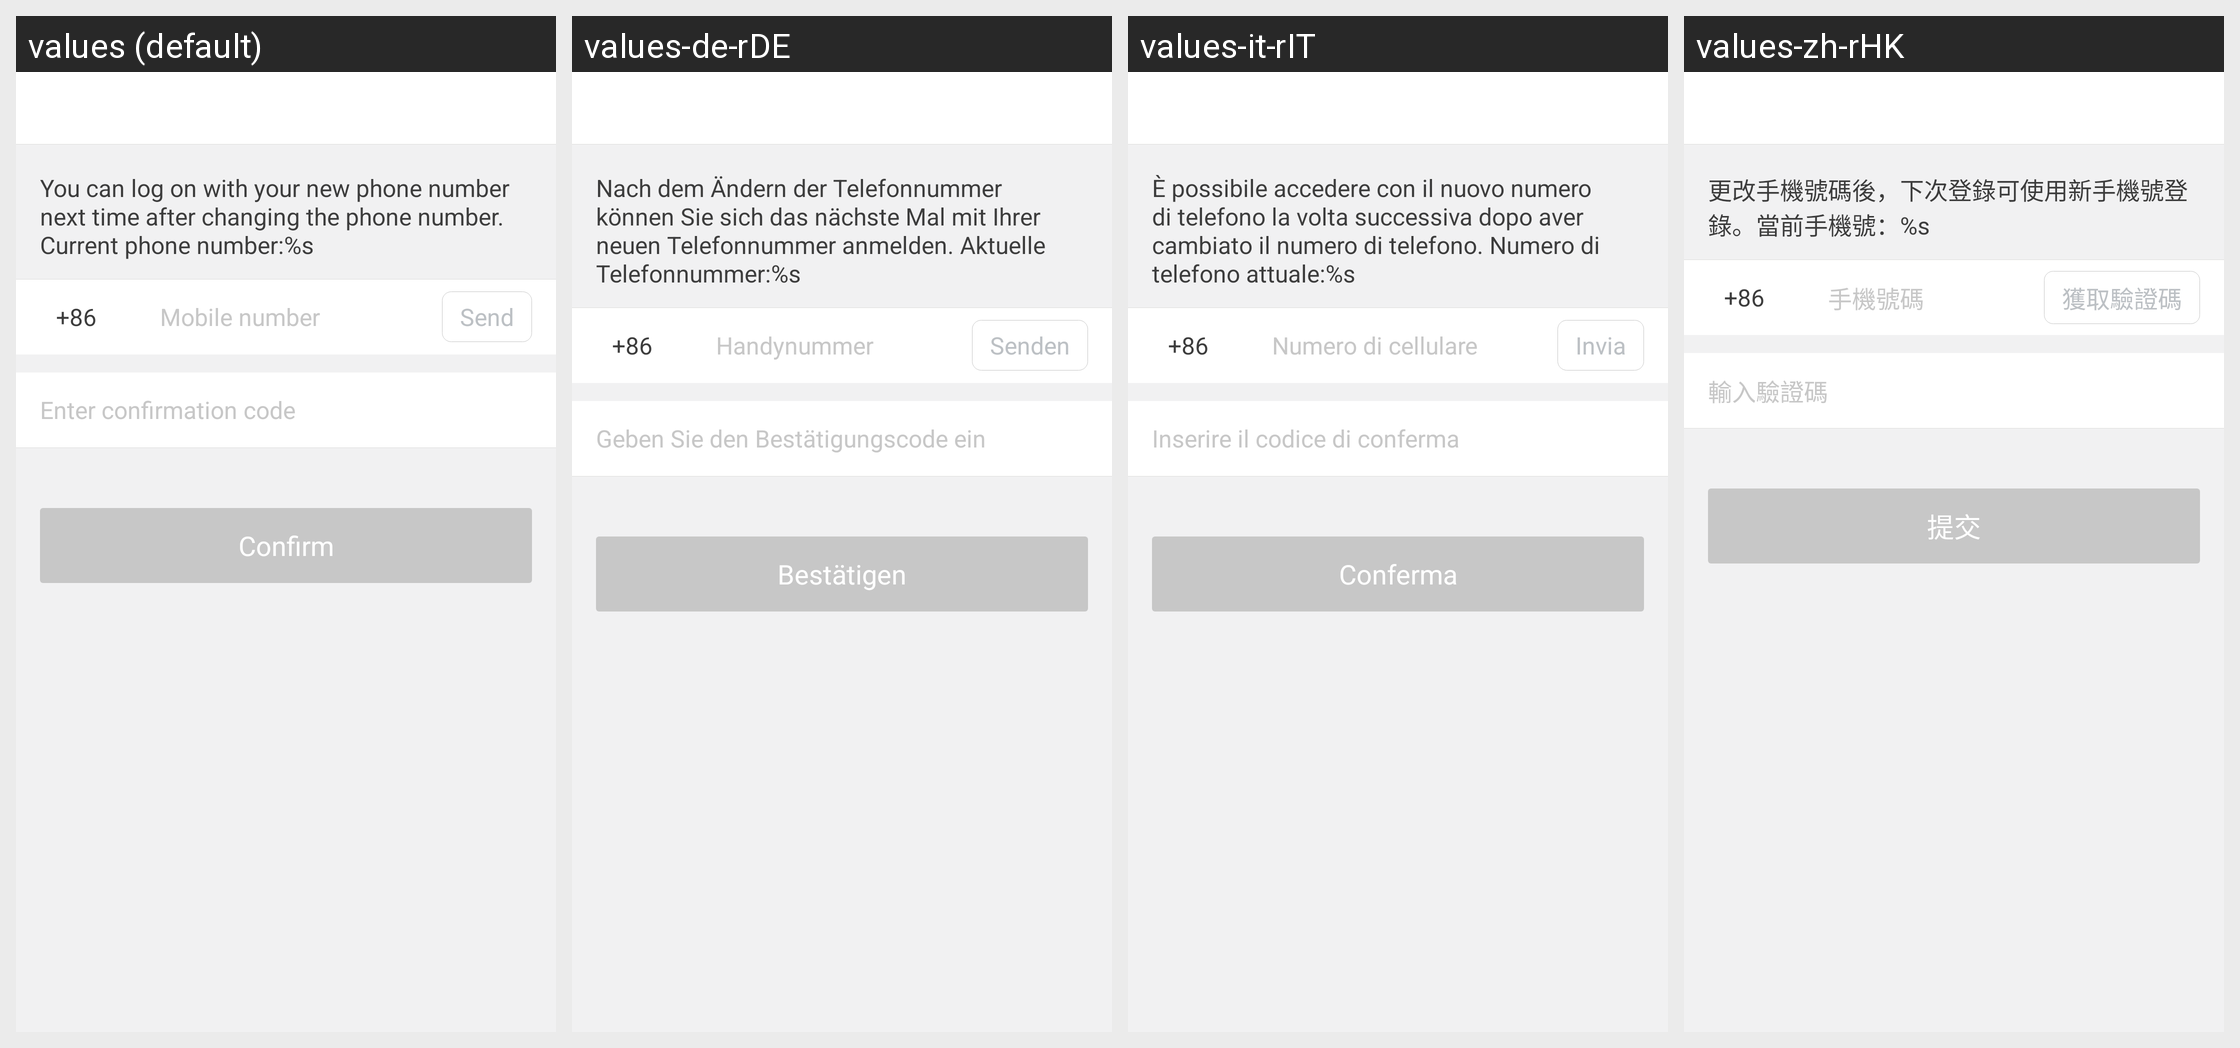

Here is an Android app screen in its default locale and in the app's own translations. Write out the translated-string differences for the strings that appear on this screen.
Android screen res/layout/activity_change_phone.xml rendered under 4 locales, left to right: values (default), values-de-rDE, values-it-rIT, values-zh-rHK. Device: Nexus 5 (rendered at 1080×1920; each locale shown at half size, 540×960, under a caption strip naming it); theme AppTheme.
Other locales in the repository, not shown: values-en, values-fr-rFR, values-ru-rRU, values-zh-rCN, values-zh-rTW.
Strings drawn on this screen, with the default value and each locale's value (text and hints the layout hard-codes, and strings that could not be matched under every locale, appear in the picture but are not listed):

change_phone_hint
  values: You can log on with your new phone number next time after changing the phone number. Current phone number:%s
  values-de-rDE: Nach dem Ändern der Telefonnummer können Sie sich das nächste Mal mit Ihrer neuen Telefonnummer anmelden. Aktuelle Telefonnummer:%s
  values-it-rIT: È possibile accedere con il nuovo numero di telefono la volta successiva dopo aver cambiato il numero di telefono. Numero di telefono attuale:%s
  values-zh-rHK: 更改手機號碼後，下次登錄可使用新手機號登錄。當前手機號：%s

phone_account
  values: Mobile number
  values-de-rDE: Handynummer
  values-it-rIT: Numero di cellulare
  values-zh-rHK: 手機號碼

get_verify_code
  values: Send
  values-de-rDE: Senden
  values-it-rIT: Invia
  values-zh-rHK: 獲取驗證碼

test_code_icon_txt
  values: Enter confirmation code
  values-de-rDE: Geben Sie den Bestätigungscode ein
  values-it-rIT: Inserire il codice di conferma
  values-zh-rHK: 輸入驗證碼

submit
  values: Confirm
  values-de-rDE: Bestätigen
  values-it-rIT: Conferma
  values-zh-rHK: 提交
